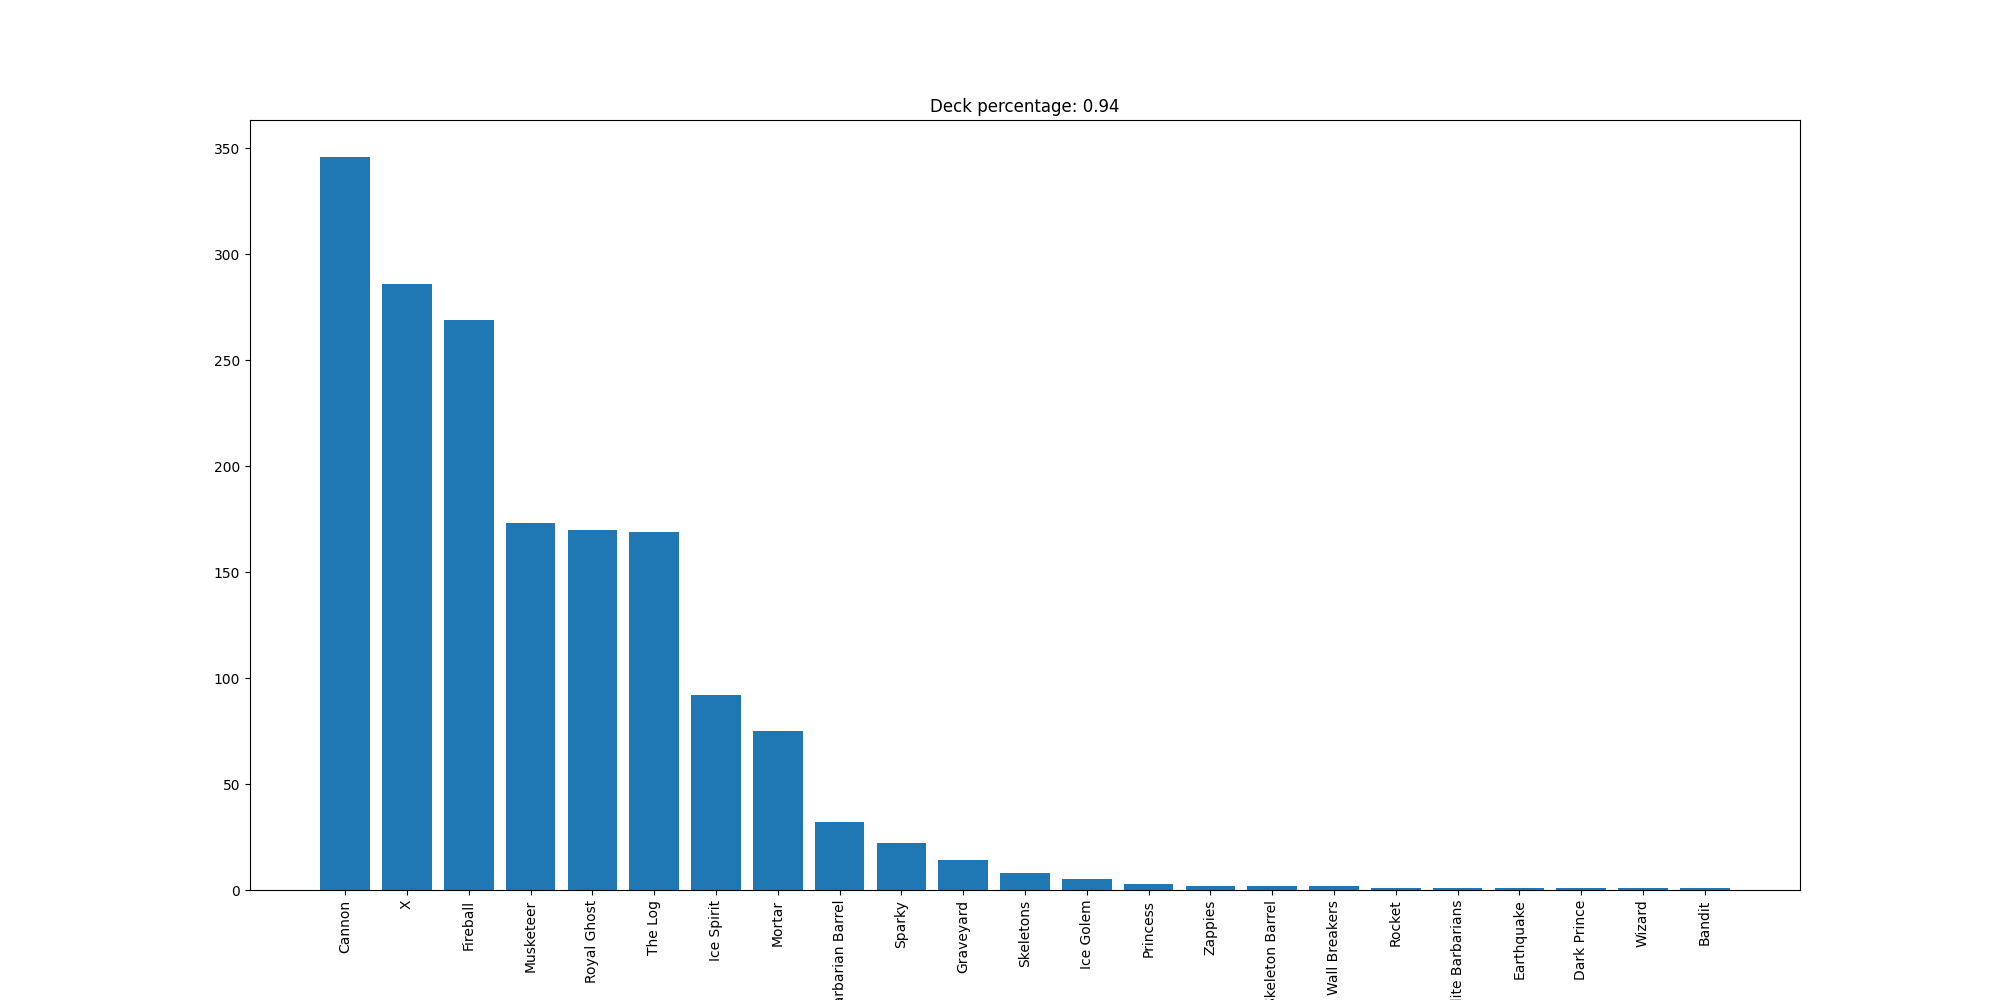

The data file committed next to this chart (first rows):
Cannon, 346
X, 286
Fireball, 269
Musketeer, 173
Royal Ghost, 170
The Log, 169
Ice Spirit, 92
Mortar, 75
Barbarian Barrel, 32
Sparky, 22
Graveyard, 14
Skeletons, 8
Ice Golem, 5
Princess, 3
Zappies, 2
Skeleton Barrel, 2
Wall Breakers, 2
Rocket, 1
Elite Barbarians, 1
Earthquake, 1
Dark Prince, 1
Wizard, 1
Bandit, 1
